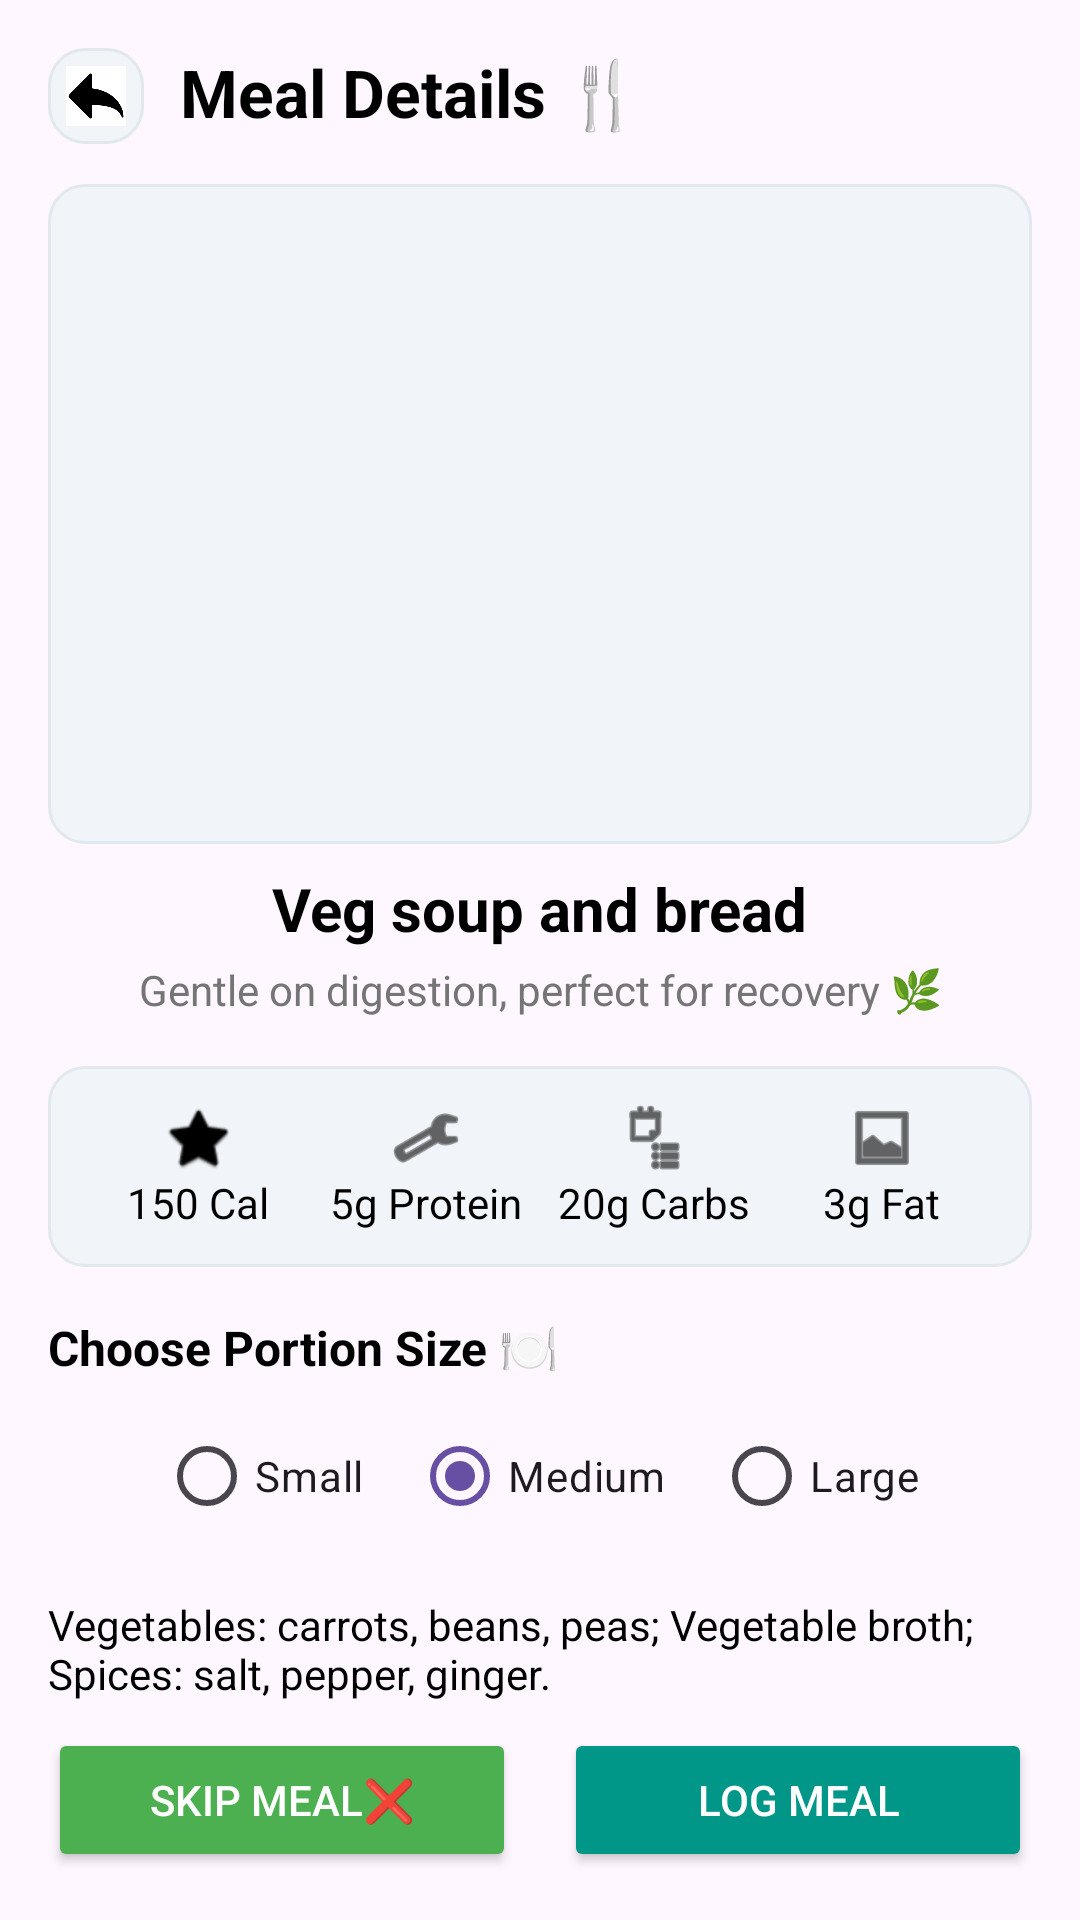

Layout XML and referenced resources for this Android screen:
<!-- AndroidManifest.xml: application theme Theme.Surgi__diet -->
<!-- res/layout/activity_mealdetialsd1.xml -->
<?xml version="1.0" encoding="utf-8"?>
<androidx.constraintlayout.widget.ConstraintLayout xmlns:android="http://schemas.android.com/apk/res/android"
    xmlns:app="http://schemas.android.com/apk/res-auto"
    xmlns:tools="http://schemas.android.com/tools"
    android:id="@+id/main"
    android:layout_width="match_parent"
    android:layout_height="match_parent"
    tools:context=".Mealdetialsd1Activity">

    
    <ImageView
        android:id="@+id/ivBack"
        android:layout_width="32dp"
        android:layout_height="32dp"
        android:src="@drawable/backarrow"
        android:contentDescription="Back"
        android:padding="6dp"
        android:background="@drawable/rounded_icon_bg"
        app:layout_constraintStart_toStartOf="parent"
        app:layout_constraintTop_toTopOf="parent"
        android:layout_margin="16dp" />

    
    <TextView
        android:id="@+id/tvMealTitle"
        android:layout_width="0dp"
        android:layout_height="wrap_content"
        android:text="Meal Details 🍴"
        android:textSize="22sp"
        android:textStyle="bold"
        android:textColor="@color/black"
        app:layout_constraintTop_toTopOf="parent"
        app:layout_constraintStart_toEndOf="@id/ivBack"
        app:layout_constraintEnd_toEndOf="parent"
        android:layout_marginTop="16dp"
        android:layout_marginStart="12dp"
        android:layout_marginEnd="16dp" />

    
    <ImageView
        android:id="@+id/ivMealImage"
        android:layout_width="0dp"
        android:layout_height="220dp"
        android:scaleType="centerCrop"
        android:src="@drawable/soup"
        app:layout_constraintTop_toBottomOf="@id/tvMealTitle"
        app:layout_constraintStart_toStartOf="parent"
        app:layout_constraintEnd_toEndOf="parent"
        android:layout_margin="16dp"
        android:background="@drawable/rounded_icon_bg" />

    
    <TextView
        android:id="@+id/tvMealName"
        android:layout_width="wrap_content"
        android:layout_height="wrap_content"
        android:text="Veg soup and bread"
        android:textSize="20sp"
        android:textStyle="bold"
        android:textColor="@color/black"
        app:layout_constraintTop_toBottomOf="@id/ivMealImage"
        app:layout_constraintStart_toStartOf="parent"
        app:layout_constraintEnd_toEndOf="parent"
        android:layout_marginTop="8dp" />

    
    <TextView
        android:id="@+id/tvMealSubtitle"
        android:layout_width="0dp"
        android:layout_height="wrap_content"
        android:text="Gentle on digestion, perfect for recovery 🌿"
        android:textSize="14sp"
        android:textColor="@color/gray"
        android:gravity="center"
        app:layout_constraintTop_toBottomOf="@id/tvMealName"
        app:layout_constraintStart_toStartOf="parent"
        app:layout_constraintEnd_toEndOf="parent"
        android:layout_margin="4dp" />

    
    <LinearLayout
        android:id="@+id/nutritionLayout"
        android:layout_width="0dp"
        android:layout_height="wrap_content"
        android:orientation="horizontal"
        android:weightSum="4"
        android:background="@drawable/rounded_icon_bg"
        android:padding="12dp"
        android:gravity="center"
        app:layout_constraintTop_toBottomOf="@id/tvMealSubtitle"
        app:layout_constraintStart_toStartOf="parent"
        app:layout_constraintEnd_toEndOf="parent"
        android:layout_margin="16dp">

        
        <LinearLayout
            android:layout_width="0dp"
            android:layout_height="wrap_content"
            android:layout_weight="1"
            android:orientation="vertical"
            android:gravity="center">
            <ImageView
                android:layout_width="24dp"
                android:layout_height="24dp"
                android:src="@android:drawable/btn_star_big_on"
                app:tint="@android:color/black"
                android:contentDescription="Calories" />
            <TextView
                android:layout_width="wrap_content"
                android:layout_height="wrap_content"
                android:text="150 Cal"
                android:textSize="14sp"
                android:textColor="@color/black" />
        </LinearLayout>

        
        <LinearLayout
            android:layout_width="0dp"
            android:layout_height="wrap_content"
            android:layout_weight="1"
            android:orientation="vertical"
            android:gravity="center">
            <ImageView
                android:layout_width="24dp"
                android:layout_height="24dp"
                android:src="@android:drawable/ic_menu_manage"
                app:tint="@android:color/black"
                android:contentDescription="Protein" />
            <TextView
                android:layout_width="wrap_content"
                android:layout_height="wrap_content"
                android:text="5g Protein"
                android:textSize="14sp"
                android:textColor="@color/black" />
        </LinearLayout>

        
        <LinearLayout
            android:layout_width="0dp"
            android:layout_height="wrap_content"
            android:layout_weight="1"
            android:orientation="vertical"
            android:gravity="center">
            <ImageView
                android:layout_width="24dp"
                android:layout_height="24dp"
                android:src="@android:drawable/ic_menu_agenda"
                app:tint="@android:color/black"
                android:contentDescription="Carbs" />
            <TextView
                android:layout_width="wrap_content"
                android:layout_height="wrap_content"
                android:text="20g Carbs"
                android:textSize="14sp"
                android:textColor="@color/black" />
        </LinearLayout>

        
        <LinearLayout
            android:layout_width="0dp"
            android:layout_height="wrap_content"
            android:layout_weight="1"
            android:orientation="vertical"
            android:gravity="center">
            <ImageView
                android:layout_width="24dp"
                android:layout_height="24dp"
                android:src="@android:drawable/ic_menu_gallery"
                app:tint="@android:color/black"
                android:contentDescription="Fat" />
            <TextView
                android:layout_width="wrap_content"
                android:layout_height="wrap_content"
                android:text="3g Fat"
                android:textSize="14sp"
                android:textColor="@color/black" />
        </LinearLayout>
    </LinearLayout>

    
    <TextView
        android:id="@+id/tvPortionTitle"
        android:layout_width="wrap_content"
        android:layout_height="wrap_content"
        android:text="Choose Portion Size 🍽️"
        android:textSize="16sp"
        android:textStyle="bold"
        android:textColor="@color/black"
        app:layout_constraintTop_toBottomOf="@id/nutritionLayout"
        app:layout_constraintStart_toStartOf="parent"
        android:layout_marginTop="16dp"
        android:layout_marginStart="16dp" />

    <RadioGroup
        android:id="@+id/rgPortion"
        android:layout_width="0dp"
        android:layout_height="wrap_content"
        android:orientation="horizontal"
        android:gravity="center"
        app:layout_constraintTop_toBottomOf="@id/tvPortionTitle"
        app:layout_constraintStart_toStartOf="parent"
        app:layout_constraintEnd_toEndOf="parent"
        android:layout_marginTop="8dp">

        <RadioButton
            android:id="@+id/rbSmall"
            android:layout_width="wrap_content"
            android:layout_height="wrap_content"
            android:text="Small" />

        <RadioButton
            android:id="@+id/rbMedium"
            android:layout_width="wrap_content"
            android:layout_height="wrap_content"
            android:text="Medium"
            android:checked="true"
            android:layout_marginStart="16dp" />

        <RadioButton
            android:id="@+id/rbLarge"
            android:layout_width="wrap_content"
            android:layout_height="wrap_content"
            android:text="Large"
            android:layout_marginStart="16dp" />
    </RadioGroup>

    
    <TextView
        android:id="@+id/tvIngredients"
        android:layout_width="0dp"
        android:layout_height="wrap_content"
        android:text="Vegetables: carrots, beans, peas; Vegetable broth; Spices: salt, pepper, ginger."
        android:textSize="14sp"
        android:textColor="@color/black"
        app:layout_constraintTop_toBottomOf="@id/rgPortion"
        app:layout_constraintStart_toStartOf="parent"
        app:layout_constraintEnd_toEndOf="parent"
        android:layout_margin="16dp" />

    
    <LinearLayout
        android:id="@+id/buttonLayout"
        android:layout_width="0dp"
        android:layout_height="wrap_content"
        android:orientation="horizontal"
        android:gravity="center"
        app:layout_constraintBottom_toBottomOf="parent"
        app:layout_constraintStart_toStartOf="parent"
        app:layout_constraintEnd_toEndOf="parent"
        android:layout_margin="16dp">

        <Button
            android:id="@+id/btnSwapMeal"
            android:layout_width="0dp"
            android:layout_height="wrap_content"
            android:layout_weight="1"
            android:backgroundTint="@color/green"
            android:text="Skip Meal❌"
            android:textColor="@android:color/white"
            android:padding="12dp"
            android:layout_marginEnd="8dp" />

        <Button
            android:id="@+id/btnLogMeal"
            android:layout_width="0dp"
            android:layout_height="wrap_content"
            android:layout_weight="1"
            android:backgroundTint="@color/teal"
            android:text="Log Meal"
            android:textColor="@android:color/white"
            android:padding="12dp"
            android:layout_marginStart="8dp" />
    </LinearLayout>

</androidx.constraintlayout.widget.ConstraintLayout>
<!-- resources referenced by this layout -->
<resources>
  <color name="black">#000000</color>
  <color name="gray">#757575</color>
  <color name="green">#4CAF50</color>
  <color name="teal">#009688</color>
  <!-- drawable backarrow: png bitmap (drawable, 2731 bytes) -->
  <!-- drawable rounded_icon_bg (drawable) -->
  <?xml version="1.0" encoding="utf-8"?>
  <shape xmlns:android="http://schemas.android.com/apk/res/android" android:shape="rectangle">
      <corners android:radius="12dp"/>
      <solid android:color="@color/icon_bg"/>
      <stroke android:width="1dp" android:color="@color/stroke"/>
  </shape>
  <style name="Theme.Surgi__diet" parent="Base.Theme.Surgi__diet" />
  <color name="icon_bg">#F1F5F9</color>
  <color name="stroke">#E2E8F0</color>
  <style name="Base.Theme.Surgi__diet" parent="Theme.Material3.DayNight.NoActionBar">
          
          
      </style>
</resources>
